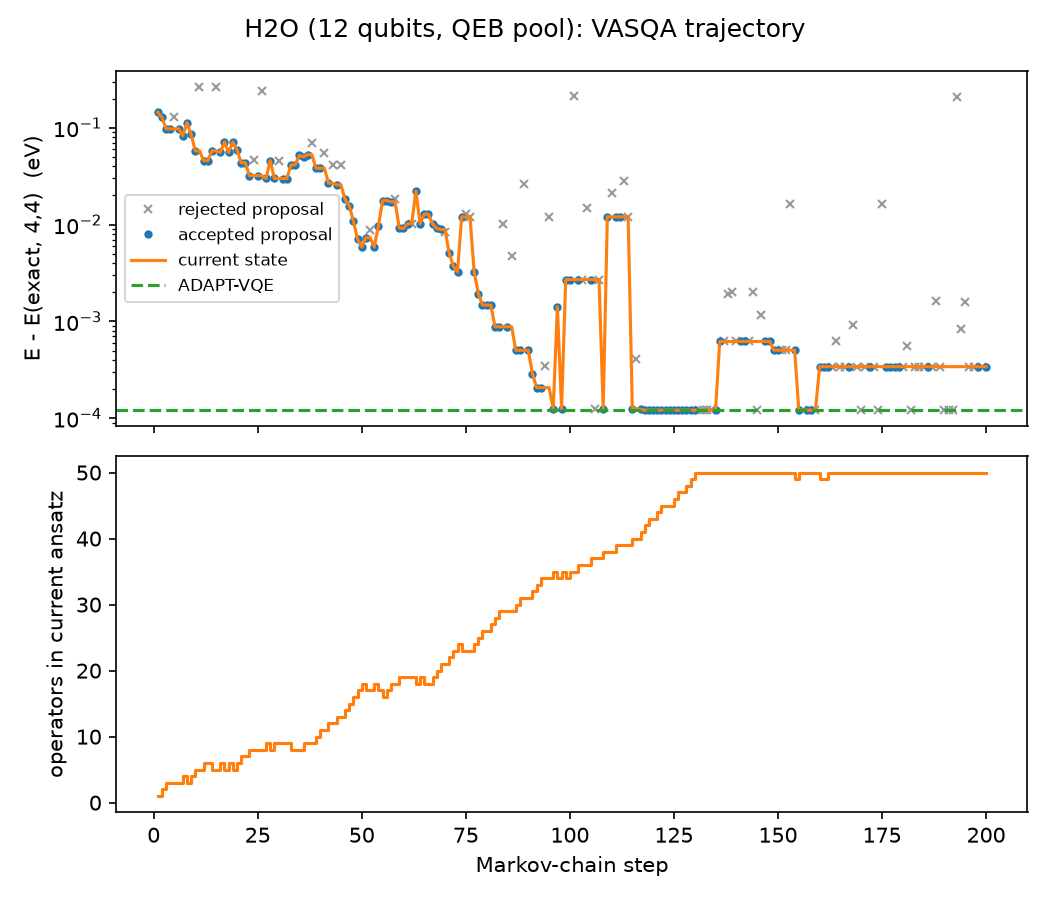

The data file committed next to this chart (first rows):
step, move, action, proposed_length, proposed_energy_eV, proposed_cost_eV, current_energy_eV, current_cost_eV, temperature_eV, log_acceptance, accepted, evaluations
1, insert, insert(QD(2,8->4,10)@0), 1, -1324, -1324, -1324, -1324, 2.000000e-01, 0.6733, 1, 7
2, insert, insert(QD(1,7->5,11)@1), 2, -1324, -1324, -1324, -1324, 1.925050e-01, 0.9862, 1, 10
3, insert, insert(QD(1,7->4,10)@1), 3, -1324, -1324, -1324, -1324, 1.852908e-01, 1.022, 1, 23
4, swap, swap(1,2), 3, -1324, -1324, -1324, -1324, 1.783470e-01, -0.000056, 1, 6
5, delete, delete(2), 2, -1324, -1324, -1324, -1324, 1.716634e-01, -1.035, 0, 14
6, replace, replace(1->QD(0,6->5,11)), 3, -1324, -1324, -1324, -1324, 1.652302e-01, 0.03815, 1, 19
7, insert, insert(QD(1,7->5,11)@1), 4, -1324, -1324, -1324, -1324, 1.590382e-01, 0.6321, 1, 40
8, delete, delete(3), 3, -1324, -1324, -1324, -1324, 1.530782e-01, -0.791, 1, 16
9, insert, insert(QD(0,6->4,10)@0), 4, -1324, -1324, -1324, -1324, 1.473416e-01, 0.9756, 1, 25
10, insert, insert(QD(1,7->4,10)@3), 5, -1324, -1324, -1324, -1324, 1.418199e-01, 0.5063, 1, 36
11, delete, delete(1), 4, -1323, -1323, -1324, -1324, 1.365052e-01, -1.575, 0, 13
12, insert, insert(QD(2,8->5,10)@2), 6, -1324, -1324, -1324, -1324, 1.313896e-01, 0.7609, 1, 17
13, swap, swap(4,5), 6, -1324, -1324, -1324, -1324, 1.264657e-01, 0.000000, 1, 9
14, delete, delete(2), 5, -1324, -1324, -1324, -1324, 1.217264e-01, -0.7681, 1, 8
15, delete, delete(1), 4, -1323, -1323, -1324, -1324, 1.171647e-01, -1.827, 0, 11
16, insert, insert(QD(1,7->5,10)@2), 6, -1324, -1324, -1324, -1324, 1.127739e-01, 3.199, 1, 41
17, delete, delete(3), 5, -1324, -1324, -1324, -1324, 1.085477e-01, -0.4027, 1, 34
18, insert, insert(QD(1,7->5,11)@2), 6, -1324, -1324, -1324, -1324, 1.044798e-01, 0.4083, 1, 62
19, delete, delete(2), 5, -1324, -1324, -1324, -1324, 1.005644e-01, -0.4142, 1, 34
20, insert, insert(QD(2,8->5,10)@4), 6, -1324, -1324, -1324, -1324, 9.679575e-02, 2.193, 1, 25
21, insert, insert(QD(1,7->5,11)@0), 7, -1324, -1324, -1324, -1324, 9.316830e-02, 0.3482, 1, 70
22, swap, swap(1,5), 7, -1324, -1324, -1324, -1324, 8.967680e-02, 0.000027, 1, 10
23, insert, insert(QD(2,8->4,11)@7), 8, -1324, -1324, -1324, -1324, 8.631614e-02, 0.4198, 1, 31
24, delete, delete(4), 7, -1324, -1324, -1324, -1324, 8.308142e-02, -0.285, 0, 54
25, swap, swap(1,6), 8, -1324, -1324, -1324, -1324, 7.996792e-02, 0.000000, 1, 11
26, delete, delete(2), 7, -1324, -1324, -1324, -1324, 7.697111e-02, -2.713, 0, 19
27, insert, insert(QD(1,7->4,11)@1), 9, -1324, -1324, -1324, -1324, 7.408660e-02, 1.694, 1, 56
28, delete, delete(0), 8, -1324, -1324, -1324, -1324, 7.131018e-02, -0.3125, 1, 49
29, insert, insert(QD(1,7->5,11)@4), 9, -1324, -1324, -1324, -1324, 6.863782e-02, 0.3211, 1, 86
30, delete, delete(4), 8, -1324, -1324, -1324, -1324, 6.606560e-02, -0.3301, 0, 49
31, swap, swap(2,8), 9, -1324, -1324, -1324, -1324, 6.358977e-02, 0.000290, 1, 12
32, swap, swap(1,2), 9, -1324, -1324, -1324, -1324, 6.120673e-02, -0.000000, 1, 10
33, delete, delete(7), 8, -1324, -1324, -1324, -1324, 5.891300e-02, -0.4437, 1, 21
34, swap, swap(6,7), 8, -1324, -1324, -1324, -1324, 5.670522e-02, -0.000155, 1, 11
35, replace, replace(1->QD(0,6->5,10)), 8, -1324, -1324, -1324, -1324, 5.458017e-02, 2.274, 1, 51
36, insert, insert(QD(0,6->4,11)@1), 9, -1324, -1324, -1324, -1324, 5.253477e-02, 3.514, 1, 56
37, replace, replace(6->QD(2,8->5,10)), 9, -1324, -1324, -1324, -1324, 5.056602e-02, 0.3746, 1, 56
38, delete, delete(5), 8, -1324, -1324, -1324, -1324, 4.867104e-02, -0.8407, 0, 21
39, insert, insert(QD(0,6->5,11)@3), 10, -1324, -1324, -1324, -1324, 4.684708e-02, 0.4698, 1, 96
40, insert, insert(QD(2,6->4,10)@10), 11, -1324, -1324, -1324, -1324, 4.509148e-02, 5.198, 1, 12
41, delete, delete(6), 10, -1324, -1324, -1324, -1324, 4.340166e-02, -0.5096, 0, 61
42, insert, insert(QD(2,8->4,11)@9), 12, -1324, -1324, -1324, -1324, 4.177518e-02, 0.4725, 1, 43
43, delete, delete(3), 11, -1324, -1324, -1324, -1324, 4.020964e-02, -0.4363, 0, 66
44, insert, insert(QD(3,9->5,10)@4), 13, -1324, -1324, -1324, -1324, 3.870278e-02, 3.139, 1, 44
45, delete, delete(7), 12, -1324, -1324, -1324, -1324, 3.725238e-02, -0.4896, 0, 71
46, insert, insert(QD(3,9->4,10)@6), 14, -1324, -1324, -1324, -1324, 3.585634e-02, 1.041, 1, 65
47, insert, insert(QD(2,8->5,11)@9), 15, -1324, -1324, -1324, -1324, 3.451261e-02, 0.3748, 1, 120
48, insert, insert(QS(8->10)@2), 16, -1324, -1324, -1324, -1324, 3.321924e-02, 1.245, 1, 91
49, insert, insert(QS(2->4)@1), 17, -1324, -1324, -1324, -1324, 3.197434e-02, 1.567, 1, 134
50, insert, insert(QD(3,9->4,11)@13), 18, -1324, -1324, -1324, -1324, 3.077610e-02, 1.061, 1, 61
51, delete, delete(4), 17, -1324, -1324, -1324, -1324, 2.962276e-02, -0.4744, 1, 39
52, delete, delete(2), 16, -1324, -1324, -1324, -1324, 2.851264e-02, -0.8011, 0, 37
53, insert, insert(QD(0,6->5,10)@2), 18, -1324, -1324, -1324, -1324, 2.744412e-02, 0.4781, 1, 101
54, delete, delete(4), 17, -1324, -1324, -1324, -1324, 2.641564e-02, -1.364, 1, 96
55, delete, delete(7), 16, -1324, -1324, -1324, -1324, 2.542571e-02, -0.5089, 1, 89
56, insert, insert(QS(6->10)@9), 17, -1324, -1324, -1324, -1324, 2.447288e-02, 5.195, 1, 18
57, insert, insert(QD(0,9->5,11)@17), 18, -1324, -1324, -1324, -1324, 2.355575e-02, 3.025, 1, 138
58, delete, delete(12), 17, -1324, -1324, -1324, -1324, 2.267299e-02, -2.714, 0, 39
59, insert, insert(QD(3,9->4,10)@18), 19, -1324, -1324, -1324, -1324, 2.182332e-02, 0.5358, 1, 127
60, replace, replace(17->QD(3,6->4,11)), 19, -1324, -1324, -1324, -1324, 2.100548e-02, 0.4295, 1, 64
... 140 more rows
